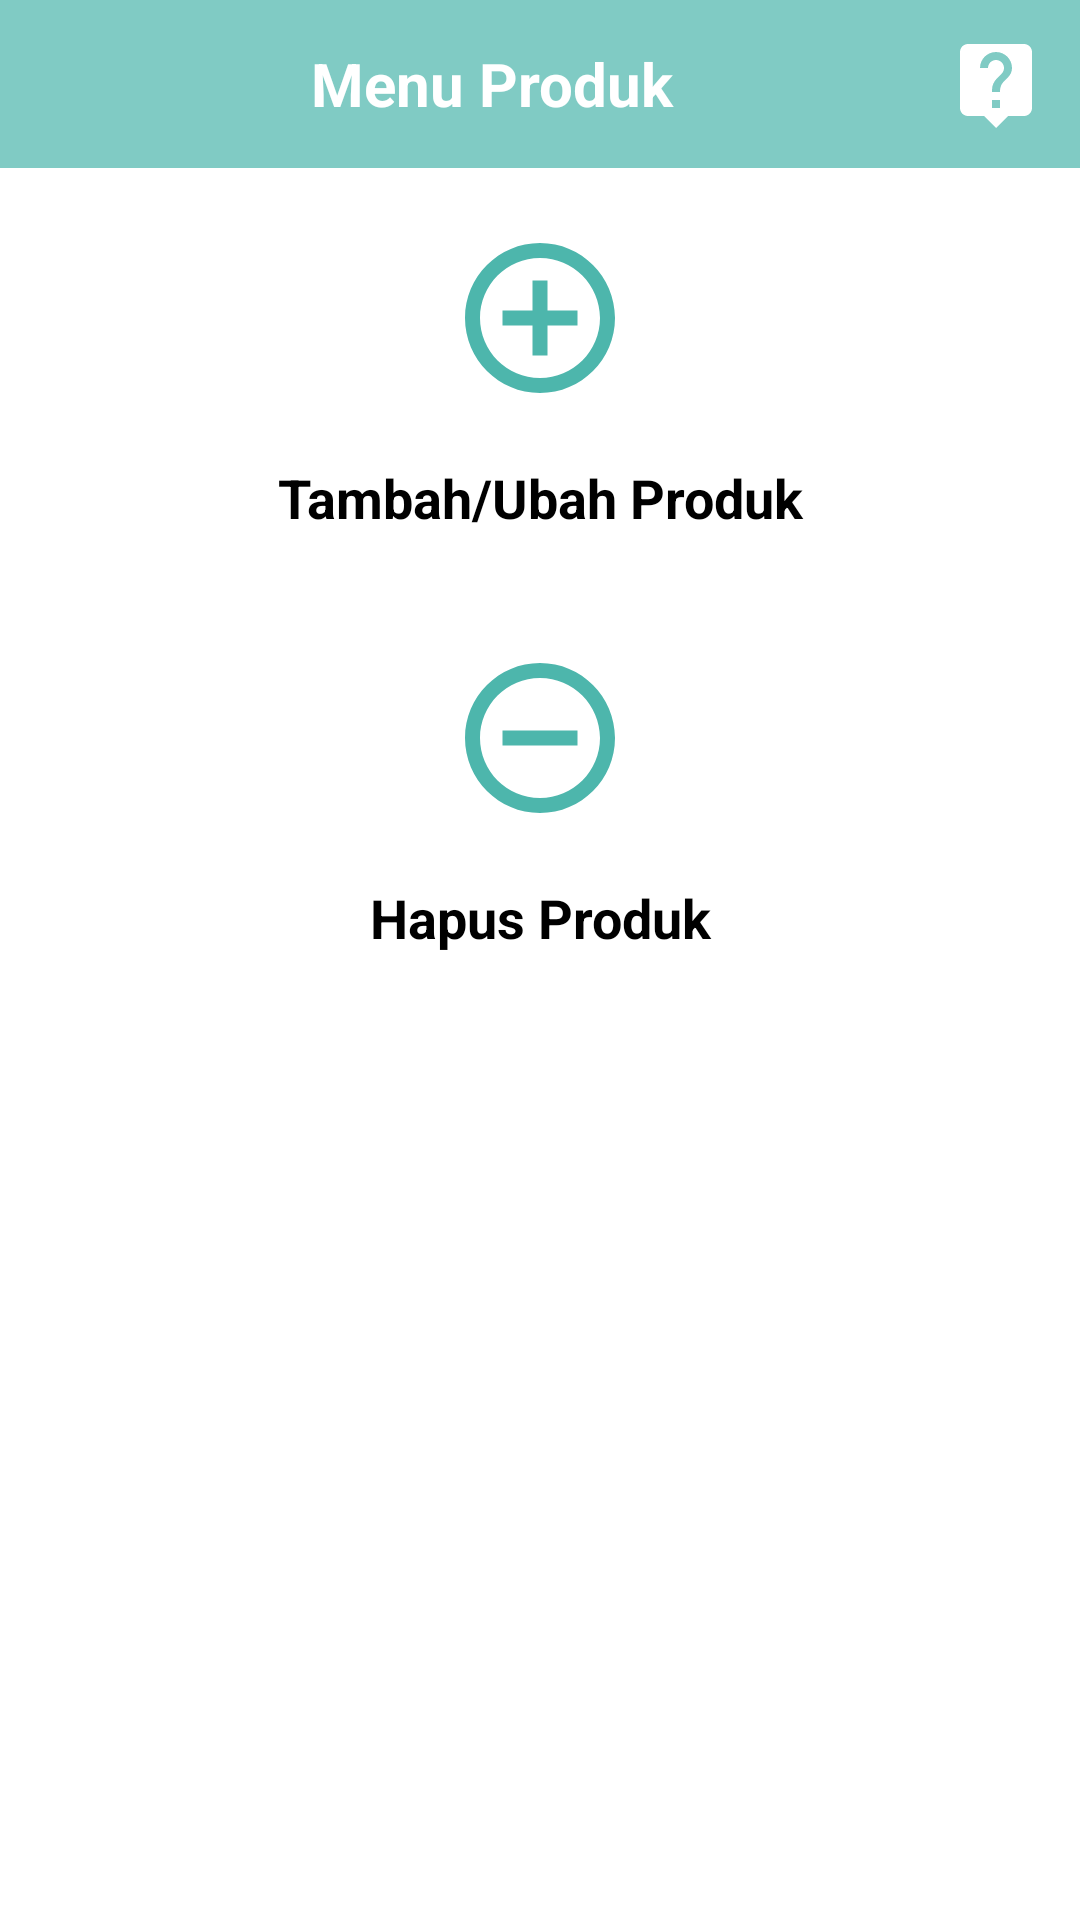

Reconstruct the res/layout file that produces this screen, plus the resources it refers to.
<!-- AndroidManifest.xml: application theme Theme.JCashierMobile -->
<!-- res/layout/activity_product.xml -->
<?xml version="1.0" encoding="utf-8"?>
<LinearLayout
    xmlns:android="http://schemas.android.com/apk/res/android"
    xmlns:tools="http://schemas.android.com/tools"
    xmlns:app="http://schemas.android.com/apk/res-auto"
    android:layout_width="match_parent"
    android:layout_height="match_parent"
    android:orientation="vertical"
    android:background="@color/white"
    android:id="@+id/activity_pro"
    tools:context=".ProductActivity">

  <LinearLayout
      android:layout_width="match_parent"
      android:layout_height="wrap_content"
      android:orientation="horizontal"
      android:padding="12dp"
      android:gravity="center_vertical"
      android:background="@color/cyan_200">

    <ImageButton
        android:layout_width="wrap_content"
        android:layout_height="wrap_content"
        android:src="@drawable/ic_baseline_arrow_back_ios_24"
        android:background="@color/cyan_200"
        android:onClick="ClickMain"/>

    <TextView
        android:layout_width="0dp"
        android:layout_height="wrap_content"
        android:layout_weight="1"
        android:text="Menu Produk"
        android:textSize="20dp"
        android:textStyle="bold"
        android:gravity="center"
        android:layout_gravity="center"
        android:textColor="@color/white"/>

    <ImageButton
        android:layout_width="wrap_content"
        android:layout_height="wrap_content"
        android:src="@drawable/ic_baseline_live_help_24"
        android:background="@color/cyan_200"
        android:onClick="ClickProduct"/>
  </LinearLayout>
  
  <androidx.cardview.widget.CardView
      android:layout_width="match_parent"
      android:layout_height="120dp"
      android:layout_centerHorizontal="true"
      android:layout_marginLeft="20dp"
      android:layout_marginRight="20dp"
      android:layout_marginTop="20dp">

    <LinearLayout
        android:layout_width="match_parent"
        android:layout_height="match_parent"
        android:orientation="vertical"
        android:background="@color/white"
        android:onClick="ClickToAddProduct">

      <ImageView
          android:layout_width="match_parent"
          android:layout_height="60dp"
          android:src="@drawable/ic_baseline_add_circle_outline_24"/>

      <TextView
          android:layout_width="match_parent"
          android:layout_height="match_parent"
        android:text="Tambah/Ubah Produk"
        android:textSize="18dp"
        android:textStyle="bold"
        android:gravity="center"
        android:textColor="@color/black"/>

    </LinearLayout>

  </androidx.cardview.widget.CardView>

  <androidx.cardview.widget.CardView
      android:layout_width="match_parent"
      android:layout_height="120dp"
      android:layout_centerHorizontal="true"
      android:layout_marginLeft="20dp"
      android:layout_marginRight="20dp"
      android:layout_marginTop="20dp">

    <LinearLayout
        android:layout_width="match_parent"
        android:layout_height="match_parent"
        android:orientation="vertical"
        android:background="@color/white"
        android:onClick="ClickToRemoveProduct">

      <ImageView
          android:layout_width="match_parent"
          android:layout_height="60dp"
          android:src="@drawable/ic_baseline_remove_circle_outline_24"/>

      <TextView
          android:layout_width="match_parent"
          android:layout_height="match_parent"
          android:text="Hapus Produk"
          android:textSize="18dp"
          android:textStyle="bold"
          android:gravity="center"
          android:textColor="@color/black"/>

    </LinearLayout>

  </androidx.cardview.widget.CardView>

  </LinearLayout>
<!-- resources referenced by this layout -->
<resources>
  <color name="black">#FF000000</color>
  <color name="cyan_200">#80CBC4</color>
  <color name="white">#FFFFFFFF</color>
  <!-- drawable ic_baseline_add_circle_outline_24 (drawable) -->
  <vector xmlns:android="http://schemas.android.com/apk/res/android"
      android:width="24dp"
      android:height="24dp"
      android:viewportWidth="24"
      android:viewportHeight="24"
      android:tint="@color/cyan_300">
    <path
        android:fillColor="@android:color/white"
        android:pathData="M13,7h-2v4L7,11v2h4v4h2v-4h4v-2h-4L13,7zM12,2C6.48,2 2,6.48 2,12s4.48,10 10,10 10,-4.48 10,-10S17.52,2 12,2zM12,20c-4.41,0 -8,-3.59 -8,-8s3.59,-8 8,-8 8,3.59 8,8 -3.59,8 -8,8z"/>
  </vector>
  <!-- drawable ic_baseline_live_help_24 (drawable) -->
  <vector android:height="32dp" android:tint="#FFFFFF"
      android:viewportHeight="24" android:viewportWidth="24"
      android:width="32dp" xmlns:android="http://schemas.android.com/apk/res/android">
      <path android:fillColor="@android:color/white" android:pathData="M19,2L5,2c-1.11,0 -2,0.9 -2,2v14c0,1.1 0.89,2 2,2h4l3,3 3,-3h4c1.1,0 2,-0.9 2,-2L21,4c0,-1.1 -0.9,-2 -2,-2zM13,18h-2v-2h2v2zM15.07,10.25l-0.9,0.92C13.45,11.9 13,12.5 13,14h-2v-0.5c0,-1.1 0.45,-2.1 1.17,-2.83l1.24,-1.26c0.37,-0.36 0.59,-0.86 0.59,-1.41 0,-1.1 -0.9,-2 -2,-2s-2,0.9 -2,2L8,8c0,-2.21 1.79,-4 4,-4s4,1.79 4,4c0,0.88 -0.36,1.68 -0.93,2.25z"/>
  </vector>
  <!-- drawable ic_baseline_remove_circle_outline_24 (drawable) -->
  <vector xmlns:android="http://schemas.android.com/apk/res/android"
      android:width="24dp"
      android:height="24dp"
      android:viewportWidth="24"
      android:viewportHeight="24"
      android:tint="@color/cyan_300">
    <path
        android:fillColor="@android:color/white"
        android:pathData="M7,11v2h10v-2L7,11zM12,2C6.48,2 2,6.48 2,12s4.48,10 10,10 10,-4.48 10,-10S17.52,2 12,2zM12,20c-4.41,0 -8,-3.59 -8,-8s3.59,-8 8,-8 8,3.59 8,8 -3.59,8 -8,8z"/>
  </vector>
  <style name="Theme.JCashierMobile" parent="Theme.MaterialComponents.DayNight.NoActionBar">
          
          <item name="colorPrimary">@color/cyan_200</item>
          <item name="colorPrimaryVariant">@color/cyan_200</item>
          <item name="colorOnPrimary">@color/white</item>
          
          <item name="colorSecondary">@color/teal_200</item>
          <item name="colorSecondaryVariant">@color/cyan_200</item>
          <item name="colorOnSecondary">@color/white</item>
          
          <item name="android:statusBarColor" tools:targetApi="l">?attr/colorPrimaryVariant</item>
          
      </style>
  <color name="cyan_300">#4DB6AC</color>
  <color name="teal_200">#FF03DAC5</color>
</resources>
